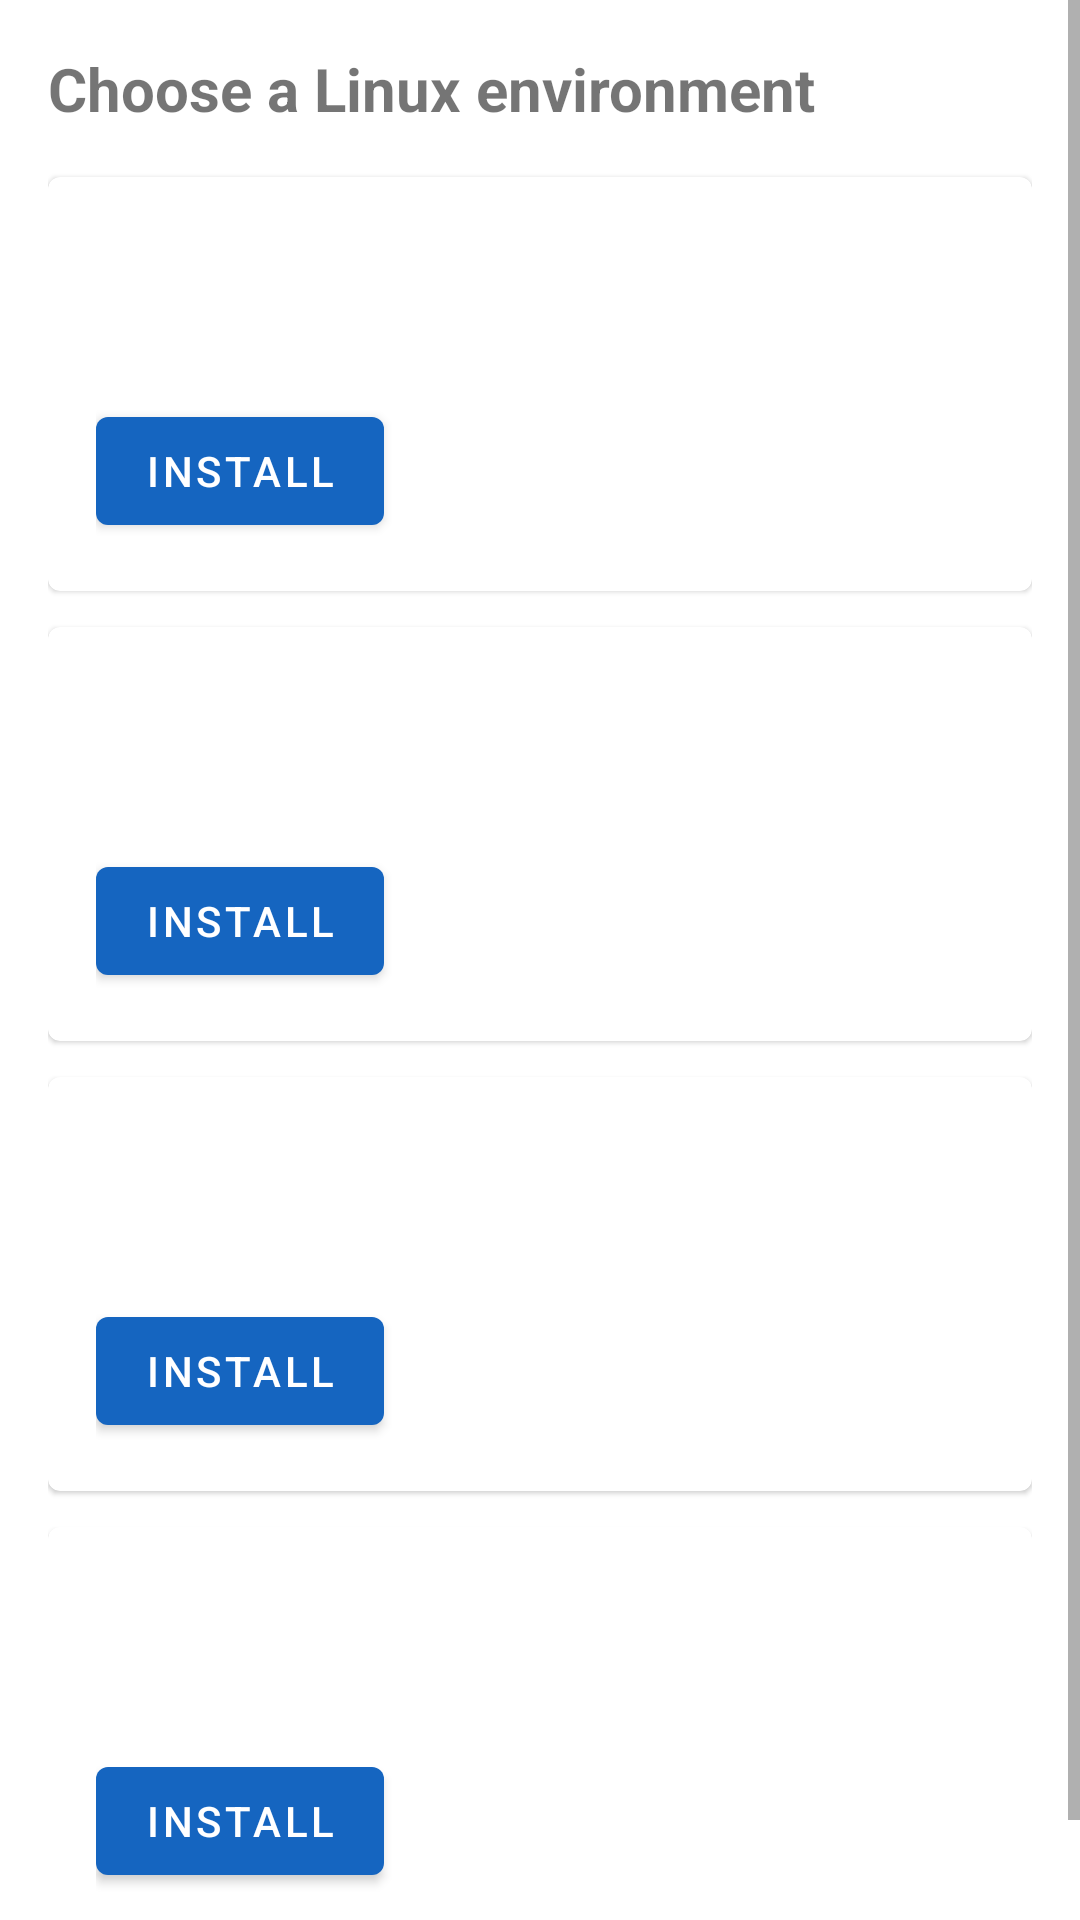

Here is an Android app screen rendered from its layout file. Give the layout XML and the strings, colors and styles it references.
<!-- AndroidManifest.xml: application theme Theme.PocketLinux -->
<!-- res/layout/fragment_distro_picker.xml -->
<?xml version="1.0" encoding="utf-8"?>
<ScrollView
    xmlns:android="http://schemas.android.com/apk/res/android"
    android:layout_width="match_parent"
    android:layout_height="match_parent">

    <LinearLayout
        android:layout_width="match_parent"
        android:layout_height="wrap_content"
        android:orientation="vertical"
        android:padding="16dp">

        <TextView
            android:layout_width="wrap_content"
            android:layout_height="wrap_content"
            android:text="@string/pick_distro"
            android:textSize="20sp"
            android:textStyle="bold"
            android:layout_marginBottom="16dp" />

        
        <com.google.android.material.card.MaterialCardView
            android:id="@+id/card0"
            android:layout_width="match_parent"
            android:layout_height="wrap_content"
            android:layout_marginBottom="12dp">
            <include layout="@layout/item_distro" />
        </com.google.android.material.card.MaterialCardView>

        
        <com.google.android.material.card.MaterialCardView
            android:id="@+id/card1"
            android:layout_width="match_parent"
            android:layout_height="wrap_content"
            android:layout_marginBottom="12dp">
            <include layout="@layout/item_distro" />
        </com.google.android.material.card.MaterialCardView>

        
        <com.google.android.material.card.MaterialCardView
            android:id="@+id/card2"
            android:layout_width="match_parent"
            android:layout_height="wrap_content"
            android:layout_marginBottom="12dp">
            <include layout="@layout/item_distro" />
        </com.google.android.material.card.MaterialCardView>

        
        <com.google.android.material.card.MaterialCardView
            android:id="@+id/card3"
            android:layout_width="match_parent"
            android:layout_height="wrap_content"
            android:layout_marginBottom="12dp">
            <include layout="@layout/item_distro" />
        </com.google.android.material.card.MaterialCardView>

    </LinearLayout>
</ScrollView>
<!-- res/layout/item_distro.xml (included above) -->
<?xml version="1.0" encoding="utf-8"?>
<LinearLayout
    xmlns:android="http://schemas.android.com/apk/res/android"
    android:layout_width="match_parent"
    android:layout_height="wrap_content"
    android:orientation="vertical"
    android:padding="16dp">

    <TextView
        android:id="@+id/tvDistroName"
        android:layout_width="wrap_content"
        android:layout_height="wrap_content"
        android:textSize="18sp"
        android:textStyle="bold"
        android:layout_marginBottom="4dp" />

    <TextView
        android:id="@+id/tvDistroDesc"
        android:layout_width="wrap_content"
        android:layout_height="wrap_content"
        android:textSize="13sp"
        android:textColor="#666666"
        android:layout_marginBottom="12dp" />

    <LinearLayout
        android:layout_width="wrap_content"
        android:layout_height="wrap_content"
        android:orientation="horizontal">

        <com.google.android.material.button.MaterialButton
            android:id="@+id/btnInstall"
            android:layout_width="wrap_content"
            android:layout_height="wrap_content"
            android:text="@string/install"
            android:layout_marginEnd="8dp" />

        <com.google.android.material.button.MaterialButton
            android:id="@+id/btnStart"
            style="@style/Widget.MaterialComponents.Button.OutlinedButton"
            android:layout_width="wrap_content"
            android:layout_height="wrap_content"
            android:text="@string/start_desktop"
            android:visibility="gone" />

    </LinearLayout>
</LinearLayout>
<!-- resources referenced by this layout -->
<resources>
  <string name="install">Install</string>
  <string name="pick_distro">Choose a Linux environment</string>
  <string name="start_desktop">Start Desktop</string>
  <style name="Theme.PocketLinux" parent="Theme.MaterialComponents.DayNight.DarkActionBar">
          <item name="colorPrimary">@color/colorPrimary</item>
          <item name="colorPrimaryVariant">@color/colorPrimaryVariant</item>
          <item name="colorOnPrimary">@color/colorOnPrimary</item>
          <item name="colorSecondary">@color/colorSecondary</item>
          <item name="colorOnSecondary">@color/colorOnSecondary</item>
          <item name="android:statusBarColor">@color/colorPrimaryVariant</item>
      </style>
  <color name="colorPrimary">#1565C0</color>
  <color name="colorPrimaryVariant">#003c8f</color>
  <color name="colorOnPrimary">#FFFFFF</color>
  <color name="colorSecondary">#00897B</color>
  <color name="colorOnSecondary">#FFFFFF</color>
</resources>
